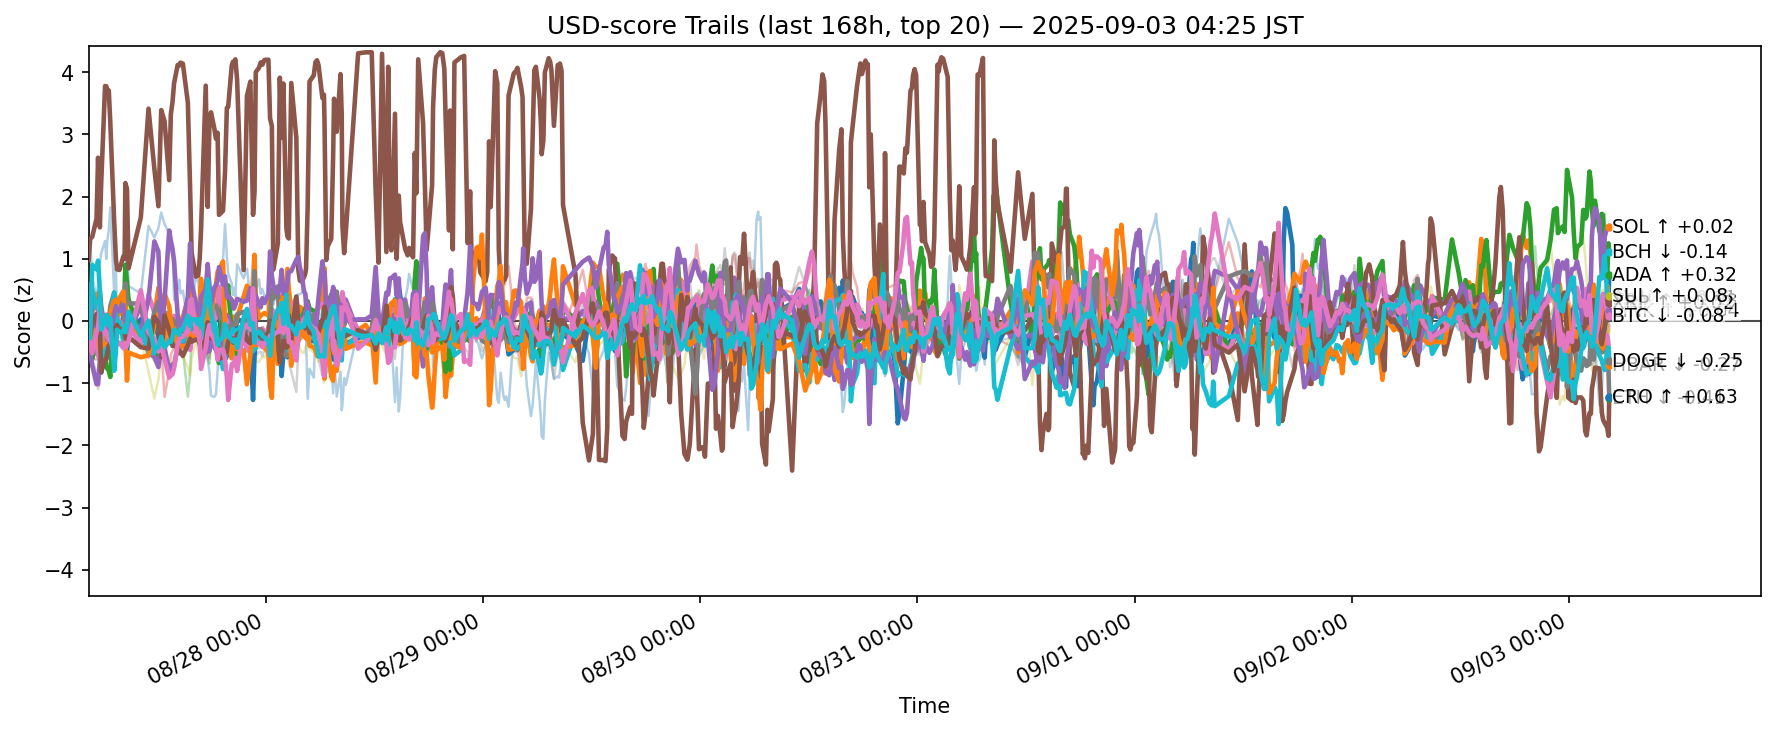

The data file committed next to this chart (first rows):
ts, side, symbol, score
2025-08-26 19:26:34.894881+00:00, usd, ADA, -0.09002
2025-08-26 19:26:34.894881+00:00, usd, AVAX, -0.04972
2025-08-26 19:26:34.894881+00:00, usd, BCH, -0.4874
2025-08-26 19:26:34.894881+00:00, usd, BNB, -0.4031
2025-08-26 19:26:34.894881+00:00, usd, BTC, -0.07989
2025-08-26 19:26:34.894881+00:00, usd, CRO, 0.9806
2025-08-26 19:26:34.894881+00:00, usd, DOGE, -0.0402
2025-08-26 19:26:34.894881+00:00, usd, ETH, 0.02751
2025-08-26 19:26:34.894881+00:00, usd, HBAR, 0.2366
2025-08-26 19:26:34.894881+00:00, usd, HYPE, 1.224
2025-08-26 19:26:34.894881+00:00, usd, LINK, 0.02708
2025-08-26 19:26:34.894881+00:00, usd, LTC, 0.1503
2025-08-26 19:26:34.894881+00:00, usd, SHIB, -0.0558
2025-08-26 19:26:34.894881+00:00, usd, SOL, 0.3266
2025-08-26 19:26:34.894881+00:00, usd, SUI, -0.2003
2025-08-26 19:26:34.894881+00:00, usd, TON, -0.4554
2025-08-26 19:26:34.894881+00:00, usd, TRX, -0.6116
2025-08-26 19:26:34.894881+00:00, usd, UNI, -0.3809
2025-08-26 19:26:34.894881+00:00, usd, XLM, 0.005037
2025-08-26 19:26:34.894881+00:00, usd, XRP, -0.18
2025-08-26 19:36:30.968245+00:00, usd, ADA, -0.3332
2025-08-26 19:36:30.968245+00:00, usd, AVAX, 0.189
2025-08-26 19:36:30.968245+00:00, usd, BCH, -0.5037
2025-08-26 19:36:30.968245+00:00, usd, BNB, -0.4359
2025-08-26 19:36:30.968245+00:00, usd, BTC, -0.5112
2025-08-26 19:36:30.968245+00:00, usd, CRO, 1.319
2025-08-26 19:36:30.968245+00:00, usd, DOGE, -0.02012
2025-08-26 19:36:30.968245+00:00, usd, ETH, -0.233
2025-08-26 19:36:30.968245+00:00, usd, HBAR, 0.2553
2025-08-26 19:36:30.968245+00:00, usd, HYPE, 1.308
2025-08-26 19:36:30.968245+00:00, usd, LINK, -0.2263
2025-08-26 19:36:30.968245+00:00, usd, LTC, 0.2409
2025-08-26 19:36:30.968245+00:00, usd, SHIB, 0.2008
2025-08-26 19:36:30.968245+00:00, usd, SOL, 0.5837
2025-08-26 19:36:30.968245+00:00, usd, SUI, -0.2331
2025-08-26 19:36:30.968245+00:00, usd, TON, -0.3116
2025-08-26 19:36:30.968245+00:00, usd, TRX, -0.7331
2025-08-26 19:36:30.968245+00:00, usd, UNI, -0.3678
2025-08-26 19:36:30.968245+00:00, usd, XLM, 0.03232
2025-08-26 19:36:30.968245+00:00, usd, XRP, -0.2768
2025-08-26 19:50:20.515522+00:00, usd, ADA, -0.1576
2025-08-26 19:50:20.515522+00:00, usd, AVAX, 0.1471
2025-08-26 19:50:20.515522+00:00, usd, BCH, -0.6106
2025-08-26 19:50:20.515522+00:00, usd, BNB, -0.6141
2025-08-26 19:50:20.515522+00:00, usd, BTC, -0.7118
2025-08-26 19:50:20.515522+00:00, usd, CRO, 1.351
2025-08-26 19:50:20.515522+00:00, usd, DOGE, -0.0538
2025-08-26 19:50:20.515522+00:00, usd, ETH, 0.03802
2025-08-26 19:50:20.515522+00:00, usd, HBAR, 0.5079
2025-08-26 19:50:20.515522+00:00, usd, HYPE, 0.7049
2025-08-26 19:50:20.515522+00:00, usd, LINK, -0.3867
2025-08-26 19:50:20.515522+00:00, usd, LTC, -0.1938
2025-08-26 19:50:20.515522+00:00, usd, SHIB, 0.372
2025-08-26 19:50:20.515522+00:00, usd, SOL, 0.09652
2025-08-26 19:50:20.515522+00:00, usd, SUI, -0.04582
2025-08-26 19:50:20.515522+00:00, usd, TON, -0.5192
2025-08-26 19:50:20.515522+00:00, usd, TRX, -0.6325
2025-08-26 19:50:20.515522+00:00, usd, UNI, -0.3169
2025-08-26 19:50:20.515522+00:00, usd, XLM, 0.06629
2025-08-26 19:50:20.515522+00:00, usd, XRP, 0.9027
... 12,340 more rows
